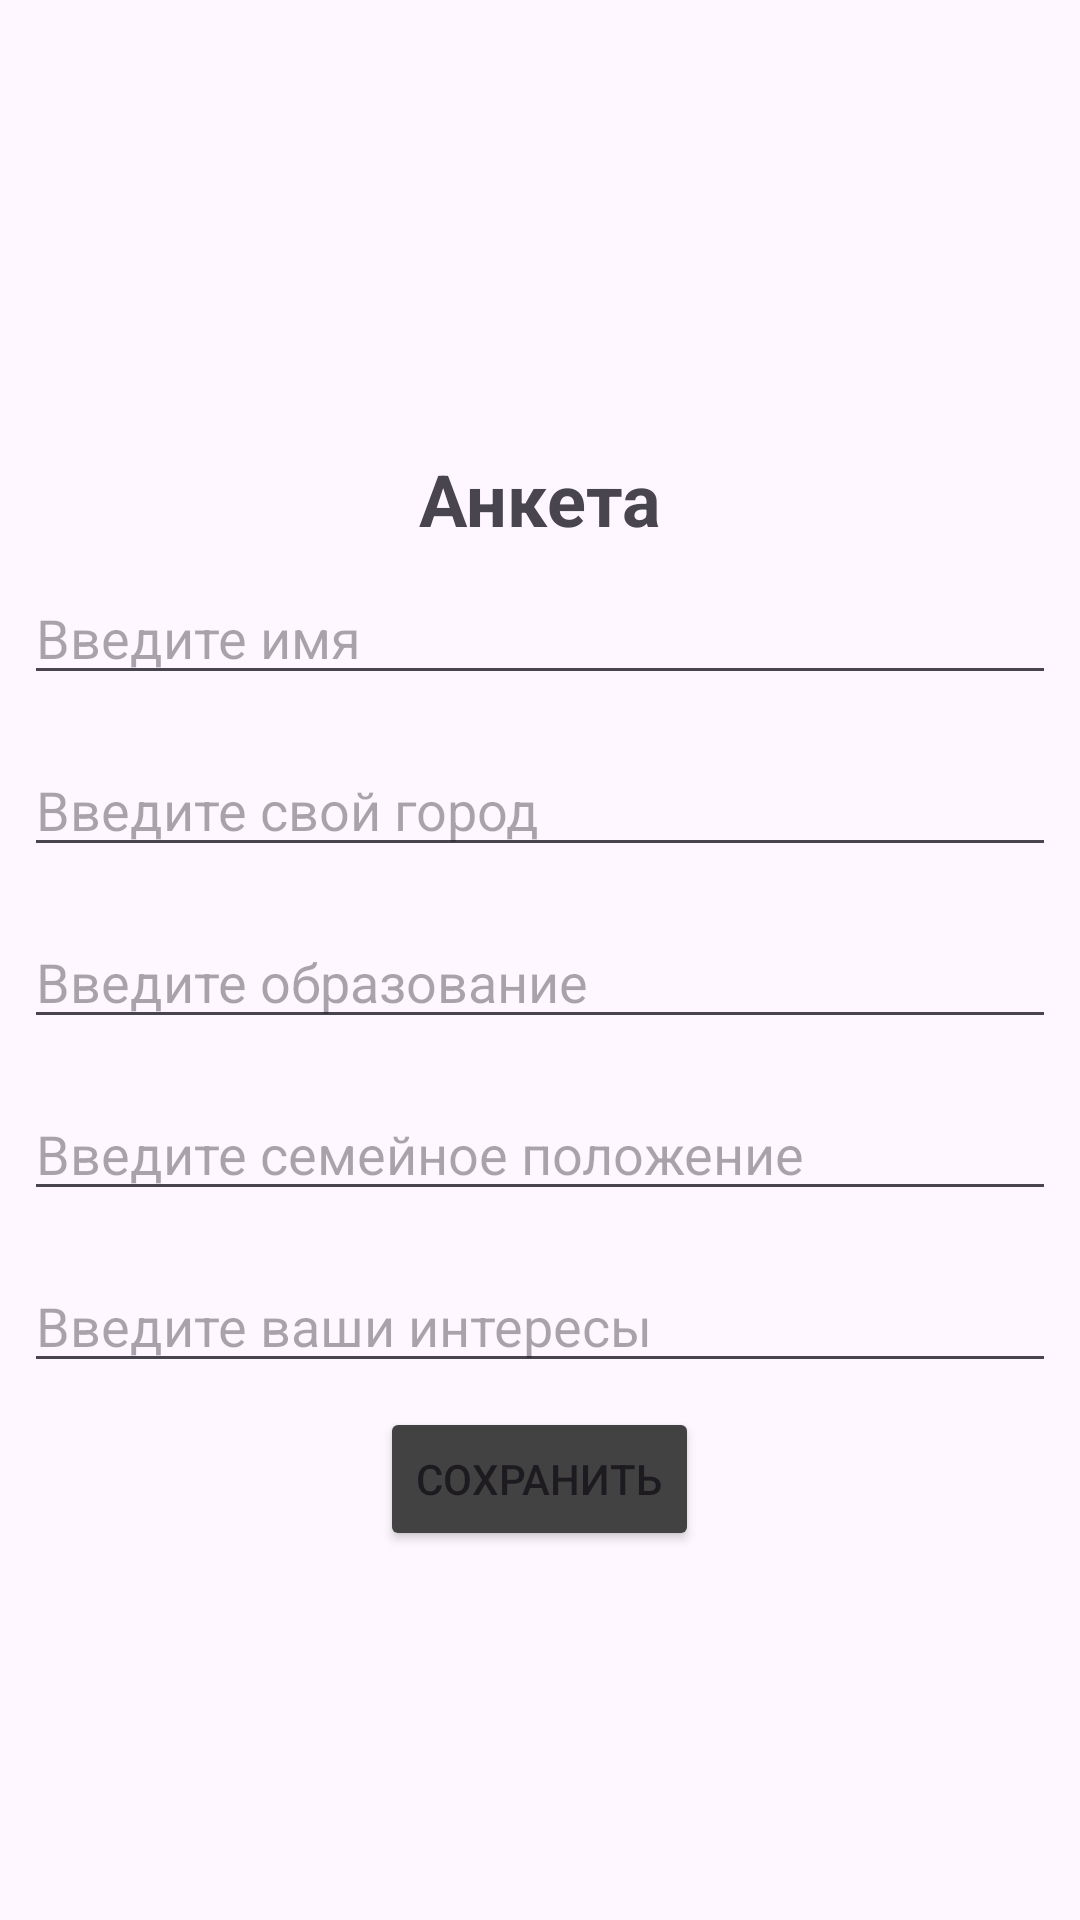

Android layout source for this screen:
<!-- AndroidManifest.xml: application theme Theme._123as -->
<!-- res/layout/activity_main.xml -->
<?xml version="1.0" encoding="utf-8"?>
<LinearLayout
    xmlns:android="http://schemas.android.com/apk/res/android"
    xmlns:app="http://schemas.android.com/apk/res-auto"
    xmlns:tools="http://schemas.android.com/tools"
    android:id="@+id/main"
    android:layout_width="match_parent"
    android:layout_height="match_parent"
    tools:context=".MainActivity"
    android:orientation="vertical">

    <ImageView
        android:layout_width="150dp"
        android:layout_height="150dp"
        android:src="@drawable/as"
        android:layout_gravity="center"/>
    <TextView
        android:layout_width="match_parent"
        android:layout_height="wrap_content"
        android:text="Анкета"
        android:gravity="center"
        android:textSize="24sp"
        android:textStyle="bold"
        />
    <EditText
        android:id="@+id/name"
        android:layout_width="match_parent"
        android:layout_height="wrap_content"
        android:hint="Введите имя"
        android:layout_margin="8dp"/>
    <EditText
        android:id="@+id/city"
        android:layout_width="match_parent"
        android:layout_height="wrap_content"
        android:hint="Введите свой город"
        android:layout_margin="8dp"/>
    <EditText
        android:id="@+id/education"
        android:layout_width="match_parent"
        android:layout_height="wrap_content"
        android:hint="Введите образование"
        android:layout_margin="8dp"/>
    <EditText
        android:id="@+id/fam"
        android:layout_width="match_parent"
        android:layout_height="wrap_content"
        android:hint="Введите семейное положение"
        android:layout_margin="8dp"/>
    <EditText
        android:id="@+id/interested"
        android:layout_width="match_parent"
        android:layout_height="wrap_content"
        android:hint="Введите ваши интересы"
        android:layout_margin="8dp"/>
    <Button
        android:id="@+id/save"
        android:layout_width="wrap_content"
        android:layout_height="wrap_content"
        android:text="Сохранить"
        android:layout_gravity="center"
        android:backgroundTint="@color/cardview_dark_background"/>

</LinearLayout>
<!-- resources referenced by this layout -->
<resources>
  <style name="Theme._123as" parent="Base.Theme._123as" />
  <style name="Base.Theme._123as" parent="Theme.Material3.DayNight.NoActionBar">
          
          
      </style>
</resources>
